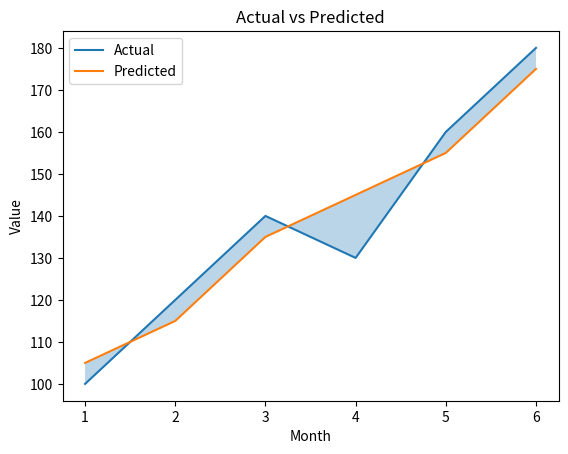

Source code (Python):
import matplotlib.pyplot as plt

months = [1, 2, 3, 4, 5, 6]

actual = [100, 120, 140, 130, 160, 180]
predicted = [105, 115, 135, 145, 155, 175]

plt.plot(months, actual, label="Actual")
plt.plot(months, predicted, label="Predicted")

plt.fill_between(
    months,
    actual,
    predicted,
    alpha=0.3
)

plt.xlabel("Month")
plt.ylabel("Value")
plt.title("Actual vs Predicted")
plt.legend()

plt.show()
